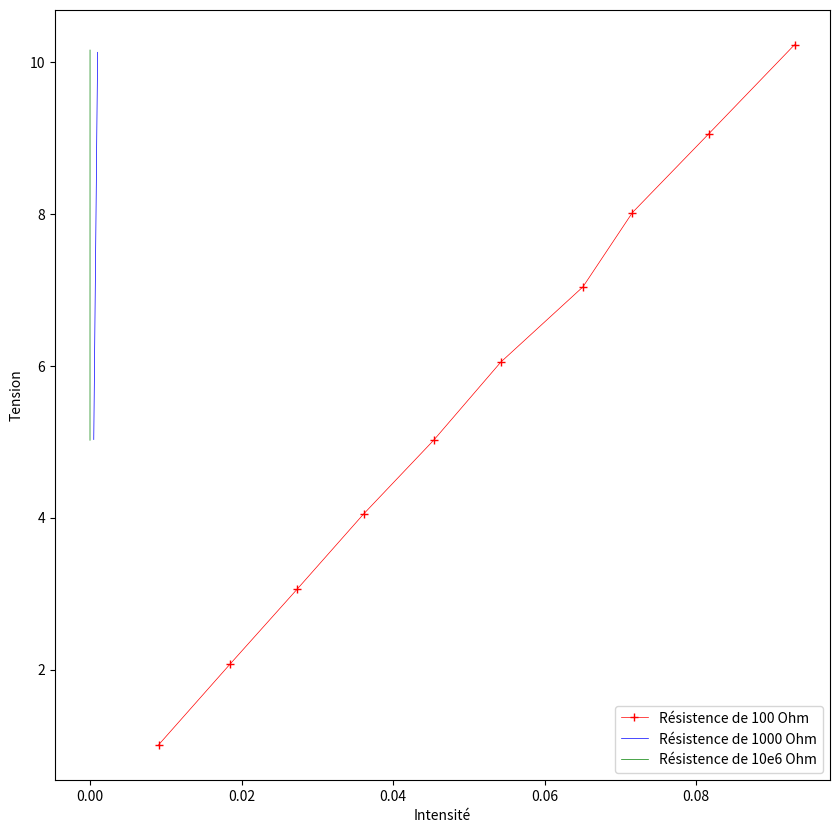

The matplotlib source for this figure:
import numpy as np
import matplotlib.pyplot as plt
from numpy.random import *

tension_r100=np.array([1.01,2.07,3.06,4.05,5.02,6.05,7.04,8.02,9.06,10.23])
intensite_r100=np.array([9.07e-3, 18.47e-3, 27.35e-3, 36.12e-3, 45.35e-3, 54.22e-3, 65.05e-3, 71.59e-3,81.69e-3,92.98e-3])

Delta_t_r100 = 0.2
Delta_i_r100=0.05e-3

tension_r1000=np.array([5.03, 8.05, 9.02, 10.13])
intensite_r1000=np.array([0.501e-3, 0.803e-3, 0.896e-3,1.012e-3])

Delta_t_r1000 = 0.2
Delta_i_r1000=0.02e-3

tension_r10e6=np.array([5.02,8.07,9.03,10.16])
intensite_r10e6=np.array([5.06e-6,8.09e-6,9.09e-6,10.15e-6])

Delta_t_r10e6 = 0.2
Delta_i_r10e6=0.05e-6

Nsim = 100000

tension_r100_sim = uniform(tension_r100-Delta_t_r100*np.sqrt(3),tension_r100+Delta_t_r100*np.sqrt(3))
intensite_r100_sim = uniform(intensite_r100-Delta_i_r100*np.sqrt(3),intensite_r100+Delta_i_r100*np.sqrt(3))
resistance_r100_sim = tension_r100_sim/intensite_r100_sim

resistance_r100_moyenne = np.mean(resistance_r100_sim)
resistance_r100_ecart_type = np.std(resistance_r100_sim)

print(f'Resistance R100 Moyenne : {resistance_r100_moyenne:.1f} / Ecart type : {resistance_r100_ecart_type:.1e}\n')

tension_r1000_sim = uniform(tension_r1000-Delta_t_r1000*np.sqrt(3),tension_r1000+Delta_t_r1000*np.sqrt(3))
intensite_r1000_sim = uniform(intensite_r1000-Delta_i_r1000*np.sqrt(3),intensite_r1000+Delta_i_r1000*np.sqrt(3))
resistance_r1000_sim = tension_r1000_sim/intensite_r1000_sim

resistance_r1000_moyenne = np.mean(resistance_r1000_sim)
resistance_r1000_ecart_type = np.std(resistance_r1000_sim)

print(f'Resistance R1000 Moyenne : {resistance_r1000_moyenne:.1f} / Ecart type : {resistance_r1000_ecart_type:.1e}\n')

tension_r10e6_sim = uniform(tension_r10e6-Delta_t_r10e6*np.sqrt(3),tension_r10e6+Delta_t_r10e6*np.sqrt(3))
intensite_r10e6_sim = uniform(intensite_r10e6-Delta_i_r10e6*np.sqrt(3),intensite_r10e6+Delta_i_r10e6*np.sqrt(3))
resistance_r10e6_sim = tension_r10e6_sim/intensite_r10e6_sim

resistance_r10e6_moyenne = np.mean(resistance_r10e6_sim)
resistance_r10e6_ecart_type = np.std(resistance_r10e6_sim)

print(f'Resistance R10e6 Moyenne : {resistance_r10e6_moyenne:.1f} / Ecart type : {resistance_r10e6_ecart_type:.1e}')

plt.figure(figsize=(10,10))
plt.xlabel("Intensité")
plt.ylabel("Tension")

plt.plot(intensite_r100, tension_r100, 'r+-', lw=0.5, label="Résistence de 100 Ohm")

plt.legend()
plt.show()

plt.plot(intensite_r1000, tension_r1000, 'b', lw=0.5, label="Résistence de 1000 Ohm")

plt.legend()
plt.show()

plt.plot(intensite_r10e6, tension_r10e6, 'g', lw=0.5, label="Résistence de 10e6 Ohm")

plt.legend()
plt.show()